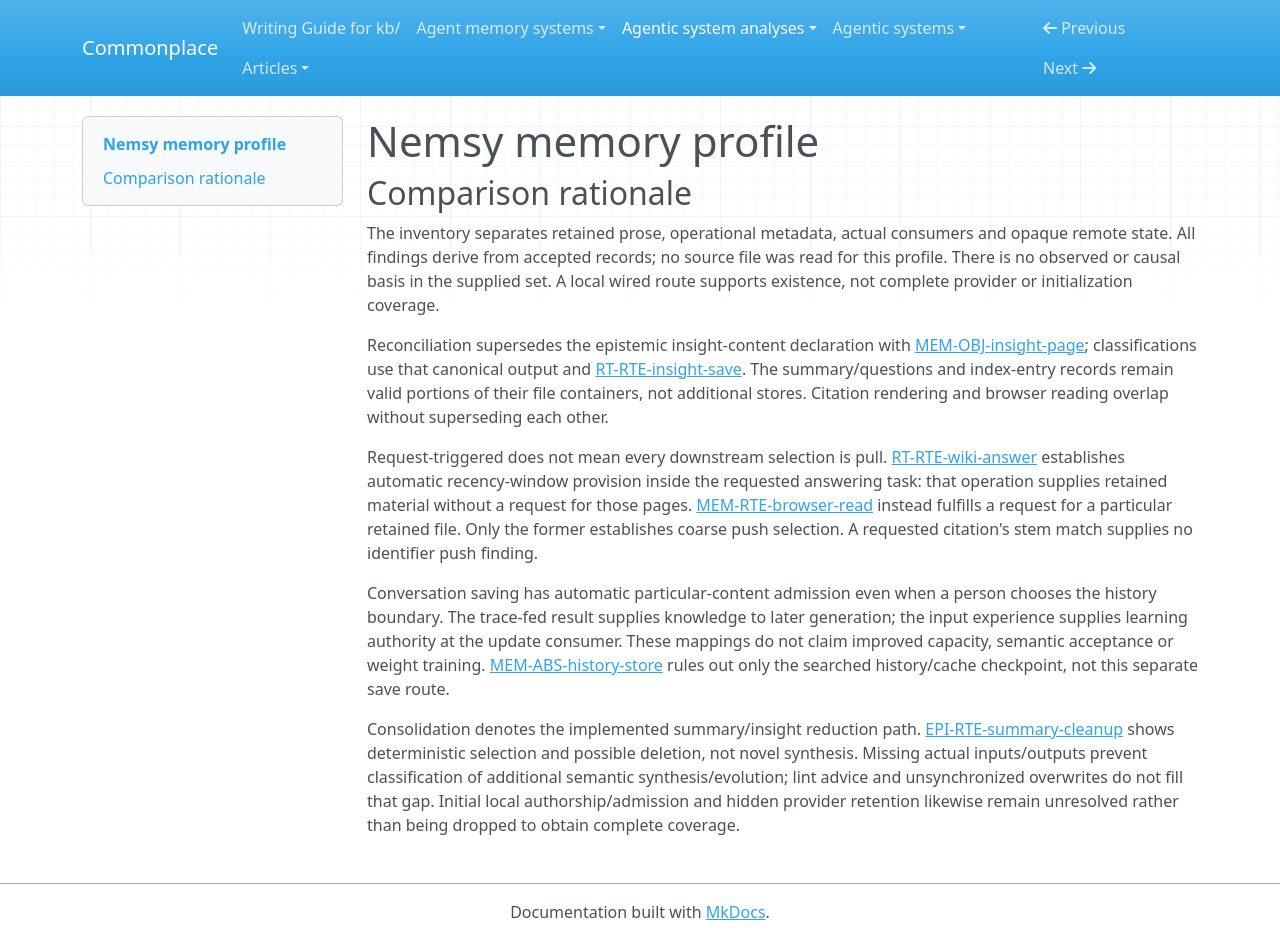

repository: zby/commonplace · page: agentic-system-analyses/retained/arrrr110--nemsy/memory-profile/index.html · generator: mkdocs

---
type: "agentic-system-analyses/types/agentic-system-memory-profile.md"
description: "Nemsy memory profile: retained Markdown, control ledgers and conversation-derived insight read-back at the frozen revision."
run-id: "AAS-2026-11-09-nemsy-2a6b7963bf65-01"
source-identity: "https://github.com/arrrr110/nemsy"
reviewed-boundary: "2338bab0aab96a91efb90a80249f33510b630260"
memory-comparison:
  version: 2
  scope: "Local retained source/guidance inputs, generated source/query/insight pages, Wiki index and operation log, ingest/token ledgers, their admissions, maintenance and later model/human/control consumers; included opaque provider retention alternatives remain uninspected. Excludes shipped static task/schema/template instructions, developer rules, roadmap, transient unsaved conversation/request state, and unused configured directories as memory objects."
  axes:
    storage_substrate:
      assessment: "partial"
      units:
        -
          scope: "Local accumulated Wiki pages, index, operation log, ingest and token ledgers; extant source and directory-guidance files"
          assessment: "known"
          findings:
            -
              value: "files"
              basis: "wired"
              records:
                - "memory.md#mem-obj-source-page"
                - "memory.md#mem-obj-query-page"
                - "memory.md#mem-obj-insight-page"
                - "memory.md#mem-obj-wiki-index"
                - "memory.md#mem-obj-operation-log"
                - "memory.md#mem-obj-ingest-log"
                - "memory.md#mem-obj-token-log"
                - "memory.md#mem-obj-index-guidance"
                - "epistemic.md#epi-obj-source-content"
              note: "Markdown and JSON persist as filesystem files; JSON encoding is not a separate database substrate."
          records:
            - "memory.md#mem-obj-source-page"
            - "memory.md#mem-obj-query-page"
            - "memory.md#mem-obj-insight-page"
            - "memory.md#mem-obj-wiki-index"
            - "memory.md#mem-obj-operation-log"
            - "memory.md#mem-obj-ingest-log"
            - "memory.md#mem-obj-token-log"
            - "memory.md#mem-obj-index-guidance"
            - "epistemic.md#epi-obj-source-content"
          note: "The records enumerate local content and control/accounting files. Configured but unused history/cache directories are not additional retained objects."
        -
          scope: "Remote generation service: any provider-retained state changed through use"
          assessment: "uninspected"
          findings: []
          records:
            - "runtime.md#rt-cmp-deepseek"
          note: "Provider weights, hidden state, caching and possible changes are opaque. The service component is not itself proof of an operative accumulated-memory object or route; no provider-memory value is inferred."
      records:
        - "memory.md#mem-obj-source-page"
        - "memory.md#mem-obj-query-page"
        - "memory.md#mem-obj-insight-page"
        - "memory.md#mem-obj-wiki-index"
        - "memory.md#mem-obj-operation-log"
        - "memory.md#mem-obj-ingest-log"
        - "memory.md#mem-obj-token-log"
        - "memory.md#mem-obj-index-guidance"
        - "epistemic.md#epi-obj-source-content"
        - "runtime.md#rt-cmp-deepseek"
      note: "Local retained-file inventory is classified; opaque provider retention prevents whole-inventory completeness. Transient request strings and unsaved chat history are excluded."
    representational_form:
      assessment: "partial"
      units:
        -
          scope: "Wiki prose, questions, index summaries, local source prose, ancestor guidance and readable operation details at model/human consumption"
          assessment: "known"
          findings:
            -
              value: "natural-language"
              basis: "wired"
              records:
                - "memory.md#mem-obj-source-page"
                - "memory.md#mem-obj-query-page"
                - "memory.md#mem-obj-insight-page"
                - "memory.md#mem-obj-wiki-index"
                - "memory.md#mem-obj-index-guidance"
                - "memory.md#mem-obj-operation-log"
                - "epistemic.md#epi-obj-source-content"
              note: "Their meaning reaches consumers through interpretation of text, including questions and any retained derivation."
          records:
            - "memory.md#mem-obj-source-page"
            - "memory.md#mem-obj-query-page"
            - "memory.md#mem-obj-insight-page"
            - "memory.md#mem-obj-wiki-index"
            - "memory.md#mem-obj-index-guidance"
            - "memory.md#mem-obj-operation-log"
            - "epistemic.md#epi-obj-source-content"
          note: "This unit classifies text consumption rather than treating Markdown as a fourth form."
        -
          scope: "Retained ingest/token records and page/index navigation or display metadata at fixed-rule consumers"
          assessment: "known"
          findings:
            -
              value: "symbolic"
              basis: "wired"
              records:
                - "memory.md#mem-obj-ingest-log"
                - "memory.md#mem-obj-token-log"
                - "memory.md#mem-obj-source-page"
                - "memory.md#mem-obj-query-page"
                - "memory.md#mem-obj-insight-page"
                - "memory.md#mem-obj-wiki-index"
                - "memory.md#mem-rte-browser-read"
              note: "Hashes, statuses, counters, frontmatter display fields, filenames and link stems have localized meanings to code/browser consumers."
          records:
            - "memory.md#mem-obj-ingest-log"
            - "memory.md#mem-obj-token-log"
            - "memory.md#mem-obj-source-page"
            - "memory.md#mem-obj-query-page"
            - "memory.md#mem-obj-insight-page"
            - "memory.md#mem-obj-wiki-index"
            - "memory.md#mem-rte-browser-read"
          note: "Metadata is separate from prose interpreted by the generation model. No vector or parametric memory representation is established by local records."
        -
          scope: "Remote generation service: any provider-retained state changed through use"
          assessment: "uninspected"
          findings: []
          records:
            - "runtime.md#rt-cmp-deepseek"
          note: "Provider weights, hidden state, caching and possible changes are opaque. The service component is not itself proof of an operative accumulated-memory object or route; no provider-memory value is inferred."
      records:
        - "memory.md#mem-obj-source-page"
        - "memory.md#mem-obj-query-page"
        - "memory.md#mem-obj-insight-page"
        - "memory.md#mem-obj-wiki-index"
        - "memory.md#mem-obj-index-guidance"
        - "memory.md#mem-obj-operation-log"
        - "epistemic.md#epi-obj-source-content"
        - "memory.md#mem-obj-ingest-log"
        - "memory.md#mem-obj-token-log"
        - "memory.md#mem-rte-browser-read"
        - "runtime.md#rt-cmp-deepseek"
      note: "Both local text and fixed-rule metadata are classified. The generation model's distributed parameters are not automatically classified as memory accumulated through Nemsy use; provider retention remains opaque."
    lineage:
      assessment: "partial"
      units:
        -
          scope: "Source-summary and archived-query derivation paths; index and bookkeeping construction"
          assessment: "known"
          findings:
            -
              value: "other-compiled"
              basis: "wired"
              records:
                - "memory.md#mem-obj-source-page"
                - "memory.md#mem-obj-query-page"
                - "memory.md#mem-obj-wiki-index"
                - "memory.md#mem-obj-ingest-log"
                - "memory.md#mem-obj-token-log"
                - "memory.md#mem-obj-operation-log"
                - "runtime.md#rt-rte-document-ingest"
                - "runtime.md#rt-rte-answer-archive"
              note: "Software/model processing creates summaries, reformatted answers, index entries and operational metadata from supplied inputs. This classifies the derivation path, not verified semantic preservation."
          records:
            - "memory.md#mem-obj-source-page"
            - "memory.md#mem-obj-query-page"
            - "memory.md#mem-obj-wiki-index"
            - "memory.md#mem-obj-ingest-log"
            - "memory.md#mem-obj-token-log"
            - "memory.md#mem-obj-operation-log"
            - "runtime.md#rt-rte-document-ingest"
            - "runtime.md#rt-rte-answer-archive"
          note: "Source pages can combine documents, guidance and Wiki text; query pages retain generated answers. Neither is assumed to be a pure extract."
        -
          scope: "Conversation-insight derivation"
          assessment: "known"
          findings:
            -
              value: "trace-extracted"
              basis: "wired"
              records:
                - "memory.md#mem-obj-insight-page"
                - "runtime.md#rt-rte-insight-save"
              note: "Selected user/assistant conversation is rewritten into a retained insight page."
          records:
            - "memory.md#mem-obj-insight-page"
            - "runtime.md#rt-rte-insight-save"
          note: "The retained insight is distinct from raw history; no durable raw-history checkpoint is inferred."
        -
          scope: "Acquired local source and ancestor-guidance input path"
          assessment: "known"
          findings:
            -
              value: "imported"
              basis: "wired"
              records:
                - "epistemic.md#epi-obj-source-content"
                - "memory.md#mem-obj-index-guidance"
                - "runtime.md#rt-rte-document-ingest"
              note: "Existing local files enter ingestion as external text and guidance."
          records:
            - "epistemic.md#epi-obj-source-content"
            - "memory.md#mem-obj-index-guidance"
            - "runtime.md#rt-rte-document-ingest"
          note: "Import is established independently of initial authorship."
        -
          scope: "Initial authorship of local sources/guidance and any pre-existing Wiki content"
          assessment: "not-determinable"
          findings: []
          records:
            - "memory.md#mem-obj-index-guidance"
            - "memory.md#mem-obj-source-page"
            - "runtime.md#rt-rte-wiki-answer"
          note: "Actual local authors and original content provenance are unavailable. Import and subsequent generation do not establish authored lineage for their inputs."
        -
          scope: "Remote generation service: any provider-retained state changed through use"
          assessment: "uninspected"
          findings: []
          records:
            - "runtime.md#rt-cmp-deepseek"
          note: "Provider weights, hidden state, caching and possible changes are opaque. The service component is not itself proof of an operative accumulated-memory object or route; no provider-memory value is inferred."
      records:
        - "memory.md#mem-obj-source-page"
        - "memory.md#mem-obj-query-page"
        - "memory.md#mem-obj-wiki-index"
        - "memory.md#mem-obj-ingest-log"
        - "memory.md#mem-obj-token-log"
        - "memory.md#mem-obj-operation-log"
        - "runtime.md#rt-rte-document-ingest"
        - "runtime.md#rt-rte-answer-archive"
        - "memory.md#mem-obj-insight-page"
        - "runtime.md#rt-rte-insight-save"
        - "epistemic.md#epi-obj-source-content"
        - "memory.md#mem-obj-index-guidance"
        - "runtime.md#rt-rte-wiki-answer"
        - "runtime.md#rt-cmp-deepseek"
      note: "Known acquisition and derivation paths coexist with unresolved initialization provenance and opaque provider memory. Model generation is not by itself evidence of novel authored claims."
    behavioral_authority:
      assessment: "partial"
      units:
        -
          scope: "Retained Wiki bodies/index at later answer, chat, ingestion and lint model consumers"
          assessment: "known"
          findings:
            -
              value: "knowledge"
              basis: "wired"
              records:
                - "memory.md#mem-obj-source-page"
                - "memory.md#mem-obj-query-page"
                - "memory.md#mem-obj-insight-page"
                - "memory.md#mem-obj-wiki-index"
                - "runtime.md#rt-bap-wiki-context"
              note: "Selected retained text supplies context/reference to later generation and maintenance diagnosis; delivery does not establish compliance or truth."
          records:
            - "memory.md#mem-obj-source-page"
            - "memory.md#mem-obj-query-page"
            - "memory.md#mem-obj-insight-page"
            - "memory.md#mem-obj-wiki-index"
            - "runtime.md#rt-bap-wiki-context"
          note: "Model context includes pages irrespective of their provenance category; location in a system prefix does not establish deterministic enforcement."
        -
          scope: "Extant ancestor directory guidance at the ingestion model"
          assessment: "known"
          findings:
            -
              value: "instruction"
              basis: "wired"
              records:
                - "memory.md#mem-obj-index-guidance"
                - "runtime.md#rt-rte-document-ingest"
              note: "Guidance supplies collection intent, tags and viewpoint preferences for the generated summary."
          records:
            - "memory.md#mem-obj-index-guidance"
            - "runtime.md#rt-rte-document-ingest"
          note: "This concerns actual local guidance, not the excluded static shipped template."
        -
          scope: "Retained source/path/hash status at the CLI pending selector"
          assessment: "known"
          findings:
            -
              value: "routing"
              basis: "wired"
              records:
                - "memory.md#mem-obj-ingest-log"
                - "runtime.md#rt-rte-document-ingest"
              note: "Stored hashes determine whether a source enters a later ingest input set; HTTP display has a different mtime-based route."
            -
              value: "enforcement"
              basis: "wired"
              records:
                - "memory.md#mem-obj-ingest-log"
                - "runtime.md#rt-rte-document-ingest"
              note: "A matching stored hash causes the ordinary CLI branch to skip the source unless forced, including when no page was produced."
          records:
            - "memory.md#mem-obj-ingest-log"
            - "runtime.md#rt-rte-document-ingest"
          note: "These are progression controls, not validation of the generated page's truth."
        -
          scope: "Retained page modification metadata at the Wiki recency selector"
          assessment: "known"
          findings:
            -
              value: "ranking"
              basis: "wired"
              records:
                - "runtime.md#rt-rte-wiki-answer"
                - "memory.md#mem-obj-source-page"
                - "memory.md#mem-obj-query-page"
                - "memory.md#mem-obj-insight-page"
              note: "Modification times order page priority before count truncation."
          records:
            - "runtime.md#rt-rte-wiki-answer"
            - "memory.md#mem-obj-source-page"
            - "memory.md#mem-obj-query-page"
            - "memory.md#mem-obj-insight-page"
          note: "Ranking is fixed-code recency, not semantic ranking of page text."
        -
          scope: "Retained conversation messages at the insight-generation update consumer"
          assessment: "known"
          findings:
            -
              value: "learning"
              basis: "wired"
              records:
                - "memory.md#mem-obj-insight-page"
                - "runtime.md#rt-rte-insight-save"
              note: "Recorded session experience feeds a durable behavior-shaping page; the page subsequently supplies knowledge, not demonstrated improvement."
          records:
            - "memory.md#mem-obj-insight-page"
            - "runtime.md#rt-rte-insight-save"
          note: "Update authority is separate from downstream page authority."
        -
          scope: "Wiki pages and accounting/operation records at human-facing browser/status consumers"
          assessment: "known"
          findings:
            -
              value: "knowledge"
              basis: "wired"
              records:
                - "memory.md#mem-rte-browser-read"
                - "memory.md#mem-obj-ingest-log"
                - "memory.md#mem-obj-token-log"
                - "memory.md#mem-obj-operation-log"
              note: "File contents, status badges and usage aggregates supply reference or operational information to the human-facing consumer."
          records:
            - "memory.md#mem-rte-browser-read"
            - "memory.md#mem-obj-ingest-log"
            - "memory.md#mem-obj-token-log"
            - "memory.md#mem-obj-operation-log"
          note: "No automatic prompt or policy revision is inferred from accounting."
        -
          scope: "Remote generation service: any provider-retained state changed through use"
          assessment: "uninspected"
          findings: []
          records:
            - "runtime.md#rt-cmp-deepseek"
          note: "Provider weights, hidden state, caching and possible changes are opaque. The service component is not itself proof of an operative accumulated-memory object or route; no provider-memory value is inferred."
      records:
        - "memory.md#mem-obj-source-page"
        - "memory.md#mem-obj-query-page"
        - "memory.md#mem-obj-insight-page"
        - "memory.md#mem-obj-wiki-index"
        - "runtime.md#rt-bap-wiki-context"
        - "memory.md#mem-obj-index-guidance"
        - "runtime.md#rt-rte-document-ingest"
        - "memory.md#mem-obj-ingest-log"
        - "runtime.md#rt-rte-wiki-answer"
        - "runtime.md#rt-rte-insight-save"
        - "memory.md#mem-rte-browser-read"
        - "memory.md#mem-obj-token-log"
        - "memory.md#mem-obj-operation-log"
        - "runtime.md#rt-cmp-deepseek"
      note: "Local consumer/effect paths are separated. Metadata unconsumed by a particular route has no authority at that route; opaque provider consumers prevent complete coverage."
    write_agency:
      assessment: "partial"
      units:
        -
          scope: "Generated summary, ordinary archive and insight admission; index and ledger/log updates"
          assessment: "known"
          findings:
            -
              value: "automatic"
              basis: "wired"
              records:
                - "runtime.md#rt-rte-document-ingest"
                - "runtime.md#rt-rte-answer-archive"
                - "runtime.md#rt-rte-insight-save"
                - "memory.md#mem-obj-wiki-index"
                - "memory.md#mem-obj-ingest-log"
                - "memory.md#mem-obj-token-log"
                - "memory.md#mem-obj-operation-log"
              note: "After operation selection, model/code admit the particular output or record without a human supplying, editing or approving that retained content."
          records:
            - "runtime.md#rt-rte-document-ingest"
            - "runtime.md#rt-rte-answer-archive"
            - "runtime.md#rt-rte-insight-save"
            - "memory.md#mem-obj-wiki-index"
            - "memory.md#mem-obj-ingest-log"
            - "memory.md#mem-obj-token-log"
            - "memory.md#mem-obj-operation-log"
          note: "Starting ingest/save/archive is not per-content approval. The unused HTTP archive flag and broken reasoning archive are not additional successful admissions."
        -
          scope: "Initial local source/guidance and existing Wiki content admission"
          assessment: "not-determinable"
          findings: []
          records:
            - "memory.md#mem-obj-index-guidance"
            - "epistemic.md#epi-obj-source-content"
            - "runtime.md#rt-rte-wiki-answer"
          note: "Generic file/caller identity does not establish a human decision supplying the particular content. No manual finding follows from file presence."
        -
          scope: "Exposed storage-helper content admission outside the shipped call graph"
          assessment: "not-determinable"
          findings: []
          records:
            - "memory.md#mem-clm-storage-lifecycle"
          note: "Write/append/delete capabilities do not identify an actual caller or its per-content human control."
        -
          scope: "Remote generation service: any provider-retained state changed through use"
          assessment: "uninspected"
          findings: []
          records:
            - "runtime.md#rt-cmp-deepseek"
          note: "Provider weights, hidden state, caching and possible changes are opaque. The service component is not itself proof of an operative accumulated-memory object or route; no provider-memory value is inferred."
      records:
        - "runtime.md#rt-rte-document-ingest"
        - "runtime.md#rt-rte-answer-archive"
        - "runtime.md#rt-rte-insight-save"
        - "memory.md#mem-obj-wiki-index"
        - "memory.md#mem-obj-ingest-log"
        - "memory.md#mem-obj-token-log"
        - "memory.md#mem-obj-operation-log"
        - "memory.md#mem-obj-index-guidance"
        - "epistemic.md#epi-obj-source-content"
        - "runtime.md#rt-rte-wiki-answer"
        - "memory.md#mem-clm-storage-lifecycle"
        - "runtime.md#rt-cmp-deepseek"
      note: "Known software/model admissions remain automatic despite human workflow initiation; initial content control, hypothetical helper callers and provider admission remain unresolved."
    curation_operations:
      assessment: "partial"
      units:
        -
          scope: "Generation of reduced source summaries and conversation insight representations"
          assessment: "partial"
          findings:
            -
              value: "consolidate"
              basis: "wired"
              records:
                - "memory.md#mem-obj-source-page"
                - "memory.md#mem-obj-insight-page"
                - "runtime.md#rt-rte-document-ingest"
                - "runtime.md#rt-rte-insight-save"
              note: "Summary/insight routes select and compress supplied content into standing pages. This identifies the wired reduction route, not a guarantee that each proposition is preserved."
          records:
            - "memory.md#mem-obj-source-page"
            - "memory.md#mem-obj-insight-page"
            - "runtime.md#rt-rte-document-ingest"
            - "runtime.md#rt-rte-insight-save"
            - "epistemic.md#epi-rte-summary-cleanup"
          note: "Compression and deterministic cleanup are supported. Actual outputs are unavailable, so additional novel-claim synthesis or semantic revisions cannot be established from requested synthesis alone."
        -
          scope: "Same-path page replacement, archive formatting, index append and exposed mutation helpers"
          assessment: "not-determinable"
          findings: []
          records:
            - "memory.md#mem-clm-storage-lifecycle"
            - "runtime.md#rt-rte-answer-archive"
            - "memory.md#mem-obj-wiki-index"
            - "memory.md#mem-obj-source-page"
            - "memory.md#mem-obj-insight-page"
          note: "Physical overwrite and append do not establish semantic evolve, dedup, invalidate, decay or promote. The records do not determine such transformations of existing claims; ordinary archive adds formatting without another synthesis call."
        -
          scope: "Automatic application of lint suggestions"
          assessment: "inapplicable"
          findings: []
          records:
            - "runtime.md#rt-rte-wiki-lint"
          note: "Lint returns advice rather than retaining or applying a memory correction; its requested maintenance is not a curation operation over retained pages."
        -
          scope: "Remote generation service: any provider-retained state changed through use"
          assessment: "uninspected"
          findings: []
          records:
            - "runtime.md#rt-cmp-deepseek"
          note: "Provider weights, hidden state, caching and possible changes are opaque. The service component is not itself proof of an operative accumulated-memory object or route; no provider-memory value is inferred."
      records:
        - "memory.md#mem-obj-source-page"
        - "memory.md#mem-obj-insight-page"
        - "runtime.md#rt-rte-document-ingest"
        - "runtime.md#rt-rte-insight-save"
        - "epistemic.md#epi-rte-summary-cleanup"
        - "memory.md#mem-clm-storage-lifecycle"
        - "runtime.md#rt-rte-answer-archive"
        - "memory.md#mem-obj-wiki-index"
        - "runtime.md#rt-rte-wiki-lint"
        - "runtime.md#rt-cmp-deepseek"
      note: "Consolidation is supported locally; synthesis/evolution cannot be upgraded from names, prompts or overwrites. Provider transformations remain uninspected."
    read_back_direction:
      assessment: "partial"
      units:
        -
          scope: "Wiki context loading within answer/chat/ingest/lint requests"
          assessment: "known"
          findings:
            -
              value: "push"
              basis: "wired"
              records:
                - "runtime.md#rt-rte-wiki-answer"
                - "runtime.md#rt-rte-conversation-chat"
                - "runtime.md#rt-rte-document-ingest"
                - "runtime.md#rt-rte-wiki-lint"
                - "memory.md#mem-obj-wiki-index"
              note: "A task request triggers code to select and supply index and recent retained pages without a consumer request for those particular retained parts."
          records:
            - "runtime.md#rt-rte-wiki-answer"
            - "runtime.md#rt-rte-conversation-chat"
            - "runtime.md#rt-rte-document-ingest"
            - "runtime.md#rt-rte-wiki-lint"
            - "memory.md#mem-obj-wiki-index"
          note: "The loader is an automatic selection/delivery operation inside a caller-triggered task, not a background unsolicited workflow. CLI chat holds a session snapshot; Web reloads each request."
        -
          scope: "Human-requested retained-file viewing and citation follow-up"
          assessment: "known"
          findings:
            -
              value: "pull"
              basis: "wired"
              records:
                - "memory.md#mem-rte-browser-read"
                - "epistemic.md#epi-rte-citation-display"
              note: "Explicit file or citation selection requests the retained material, and file delivery fulfills that request."
          records:
            - "memory.md#mem-rte-browser-read"
            - "epistemic.md#epi-rte-citation-display"
          note: "Filename/stem matching on this requested route is not identifier-based push."
        -
          scope: "CLI status/pending-ingest and human accounting reads"
          assessment: "known"
          findings:
            -
              value: "pull"
              basis: "wired"
              records:
                - "memory.md#mem-obj-ingest-log"
                - "memory.md#mem-obj-token-log"
                - "runtime.md#rt-rte-document-ingest"
              note: "Status and pending-processing consumers consult retained ledger records as part of their requested operation."
          records:
            - "memory.md#mem-obj-ingest-log"
            - "memory.md#mem-obj-token-log"
            - "runtime.md#rt-rte-document-ingest"
          note: "These are control/accounting read-backs, distinct from automatic Wiki context provision."
        -
          scope: "Remote generation service: any provider-retained state changed through use"
          assessment: "uninspected"
          findings: []
          records:
            - "runtime.md#rt-cmp-deepseek"
          note: "Provider weights, hidden state, caching and possible changes are opaque. The service component is not itself proof of an operative accumulated-memory object or route; no provider-memory value is inferred."
      records:
        - "runtime.md#rt-rte-wiki-answer"
        - "runtime.md#rt-rte-conversation-chat"
        - "runtime.md#rt-rte-document-ingest"
        - "runtime.md#rt-rte-wiki-lint"
        - "memory.md#mem-obj-wiki-index"
        - "memory.md#mem-rte-browser-read"
        - "epistemic.md#epi-rte-citation-display"
        - "memory.md#mem-obj-ingest-log"
        - "memory.md#mem-obj-token-log"
        - "runtime.md#rt-cmp-deepseek"
      note: "Local pull and push operations coexist in request-triggered chains; request initiation does not erase automatic context selection. Provider read-back remains unknown."
    read_back_signal:
      assessment: "partial"
      units:
        -
          scope: "Automatic Wiki loader: task/session trigger, availability plus recency/count selector, retained index and pages"
          assessment: "known"
          findings:
            -
              value: "coarse"
              basis: "wired"
              records:
                - "runtime.md#rt-rte-wiki-answer"
                - "runtime.md#rt-rte-conversation-chat"
                - "runtime.md#rt-rte-document-ingest"
                - "runtime.md#rt-rte-wiki-lint"
                - "memory.md#mem-obj-wiki-index"
              note: "Index is always included; available other Markdown pages are ordered by mtime and limited by count, not matched to the question. Ingest uses ten/fifty, answer thirty, chat twenty and lint fifty other pages."
          records:
            - "runtime.md#rt-rte-wiki-answer"
            - "runtime.md#rt-rte-conversation-chat"
            - "runtime.md#rt-rte-document-ingest"
            - "runtime.md#rt-rte-wiki-lint"
            - "memory.md#mem-obj-wiki-index"
          note: "No local input-token clipping or semantic selector is established. Page identifiers merely label delivered content; they do not select it by identity."
        -
          scope: "Explicit browser file/citation and status-ledger requests"
          assessment: "inapplicable"
          findings: []
          records:
            - "memory.md#mem-rte-browser-read"
            - "memory.md#mem-obj-ingest-log"
            - "memory.md#mem-obj-token-log"
          note: "These requests are pull; path/stem/hash lookup does not establish an additional push signal."
        -
          scope: "Remote generation service: any provider-retained state changed through use"
          assessment: "uninspected"
          findings: []
          records:
            - "runtime.md#rt-cmp-deepseek"
          note: "Provider weights, hidden state, caching and possible changes are opaque. The service component is not itself proof of an operative accumulated-memory object or route; no provider-memory value is inferred."
      records:
        - "runtime.md#rt-rte-wiki-answer"
        - "runtime.md#rt-rte-conversation-chat"
        - "runtime.md#rt-rte-document-ingest"
        - "runtime.md#rt-rte-wiki-lint"
        - "memory.md#mem-obj-wiki-index"
        - "memory.md#mem-rte-browser-read"
        - "memory.md#mem-obj-ingest-log"
        - "memory.md#mem-obj-token-log"
        - "runtime.md#rt-cmp-deepseek"
      note: "The inspected automatic context route uses coarse selection. Pull-only subroutes need no push signal; opaque provider alternatives prevent system-level inapplicability or completeness."
    trace_learning:
      assessment: "partial"
      units:
        -
          scope: "Conversation-history to retained insight to later Wiki generation"
          assessment: "known"
          findings:
            -
              value: "yes"
              basis: "wired"
              records:
                - "memory.md#mem-obj-insight-page"
                - "runtime.md#rt-rte-insight-save"
                - "runtime.md#rt-bap-wiki-context"
              note: "Software/model admission converts selected session messages to a durable page eligible for later context. Human initiation does not make the generated-content admission manual."
          records:
            - "memory.md#mem-obj-insight-page"
            - "runtime.md#rt-rte-insight-save"
            - "runtime.md#rt-bap-wiki-context"
          note: "Qualifies as wired trace learning, independently of novelty, model weight change, measured improvement or retention of all raw turns."
        -
          scope: "Document-ingest and ordinary query-archive inputs as possible additional trace-fed updates"
          assessment: "not-determinable"
          findings: []
          records:
            - "memory.md#mem-obj-source-page"
            - "memory.md#mem-obj-query-page"
            - "runtime.md#rt-rte-document-ingest"
            - "runtime.md#rt-rte-answer-archive"
          note: "Records establish document and answer derivation but do not inventory whether arbitrary local documents or generated answers contain additional qualifying recorded experience. No local negative is asserted."
        -
          scope: "Configured cross-session raw-history/summary-cache checkpoint route"
          assessment: "absent"
          findings: []
          records:
            - "memory.md#mem-abs-history-store"
          note: "Bounded search finds no shipped serialization/read-back checkpoint there; this is absence of that route, not a trace-learning no for the whole system."
        -
          scope: "Remote generation service: any provider-retained state changed through use"
          assessment: "uninspected"
          findings: []
          records:
            - "runtime.md#rt-cmp-deepseek"
          note: "Provider weights, hidden state, caching and possible changes are opaque. The service component is not itself proof of an operative accumulated-memory object or route; no provider-memory value is inferred."
      records:
        - "memory.md#mem-obj-insight-page"
        - "runtime.md#rt-rte-insight-save"
        - "runtime.md#rt-bap-wiki-context"
        - "memory.md#mem-obj-source-page"
        - "memory.md#mem-obj-query-page"
        - "runtime.md#rt-rte-document-ingest"
        - "runtime.md#rt-rte-answer-archive"
        - "memory.md#mem-abs-history-store"
        - "runtime.md#rt-cmp-deepseek"
      note: "A wired yes exists through insight saving. Other possible input histories and provider updates are unresolved; the bounded history-cache absence does not negate insight learning or justify a system-wide no."
    trace_source:
      assessment: "partial"
      units:
        -
          scope: "Original recorded user/assistant turns consumed by insight saving"
          assessment: "known"
          findings:
            -
              value: "session-logs"
              basis: "wired"
              records:
                - "memory.md#mem-obj-insight-page"
                - "runtime.md#rt-rte-insight-save"
              note: "CLI/browser save supplies conversation history through a selected answer, formatted as messages for insight generation."
          records:
            - "memory.md#mem-obj-insight-page"
            - "runtime.md#rt-rte-insight-save"
          note: "Source is recorded conversation, not event-streams merely because a save request is an event. No registered tool-execution stream is established by this route."
        -
          scope: "Possible trace content in arbitrary ingested sources, archived answers and mixed prior Wiki-derived conversation"
          assessment: "not-determinable"
          findings: []
          records:
            - "memory.md#mem-obj-source-page"
            - "memory.md#mem-obj-query-page"
            - "memory.md#mem-obj-insight-page"
            - "runtime.md#rt-rte-document-ingest"
            - "runtime.md#rt-rte-answer-archive"
          note: "Initial source provenance and nested answer origins are not fully known. Session-log origin of the insight input remains supported, but no additional event-stream, tool-trace or trajectory source is established."
        -
          scope: "Remote generation service: any provider-retained state changed through use"
          assessment: "uninspected"
          findings: []
          records:
            - "runtime.md#rt-cmp-deepseek"
          note: "Provider weights, hidden state, caching and possible changes are opaque. The service component is not itself proof of an operative accumulated-memory object or route; no provider-memory value is inferred."
      records:
        - "memory.md#mem-obj-insight-page"
        - "runtime.md#rt-rte-insight-save"
        - "memory.md#mem-obj-source-page"
        - "memory.md#mem-obj-query-page"
        - "runtime.md#rt-rte-document-ingest"
        - "runtime.md#rt-rte-answer-archive"
        - "runtime.md#rt-cmp-deepseek"
      note: "Session-logs is supported for the qualifying insight write. Mixed or opaque inputs remain separate rather than being relabeled from their adapter or workflow trigger."
---

# Nemsy memory profile

## Comparison rationale

The inventory separates retained prose, operational metadata, actual consumers and opaque remote state. All findings derive from accepted records; no source file was read for this profile. There is no observed or causal basis in the supplied set. A local wired route supports existence, not complete provider or initialization coverage.

Reconciliation supersedes the epistemic insight-content declaration with [MEM-OBJ-insight-page](memory.md#mem-obj-insight-page); classifications use that canonical output and [RT-RTE-insight-save](runtime.md#rt-rte-insight-save). The summary/questions and index-entry records remain valid portions of their file containers, not additional stores. Citation rendering and browser reading overlap without superseding each other.

Request-triggered does not mean every downstream selection is pull. [RT-RTE-wiki-answer](runtime.md#rt-rte-wiki-answer) establishes automatic recency-window provision inside the requested answering task: that operation supplies retained material without a request for those pages. [MEM-RTE-browser-read](memory.md#mem-rte-browser-read) instead fulfills a request for a particular retained file. Only the former establishes coarse push selection. A requested citation's stem match supplies no identifier push finding.

Conversation saving has automatic particular-content admission even when a person chooses the history boundary. The trace-fed result supplies knowledge to later generation; the input experience supplies learning authority at the update consumer. These mappings do not claim improved capacity, semantic acceptance or weight training. [MEM-ABS-history-store](memory.md#mem-abs-history-store) rules out only the searched history/cache checkpoint, not this separate save route.

Consolidation denotes the implemented summary/insight reduction path. [EPI-RTE-summary-cleanup](epistemic.md#epi-rte-summary-cleanup) shows deterministic selection and possible deletion, not novel synthesis. Missing actual inputs/outputs prevent classification of additional semantic synthesis/evolution; lint advice and unsynchronized overwrites do not fill that gap. Initial local authorship/admission and hidden provider retention likewise remain unresolved rather than being dropped to obtain complete coverage.
